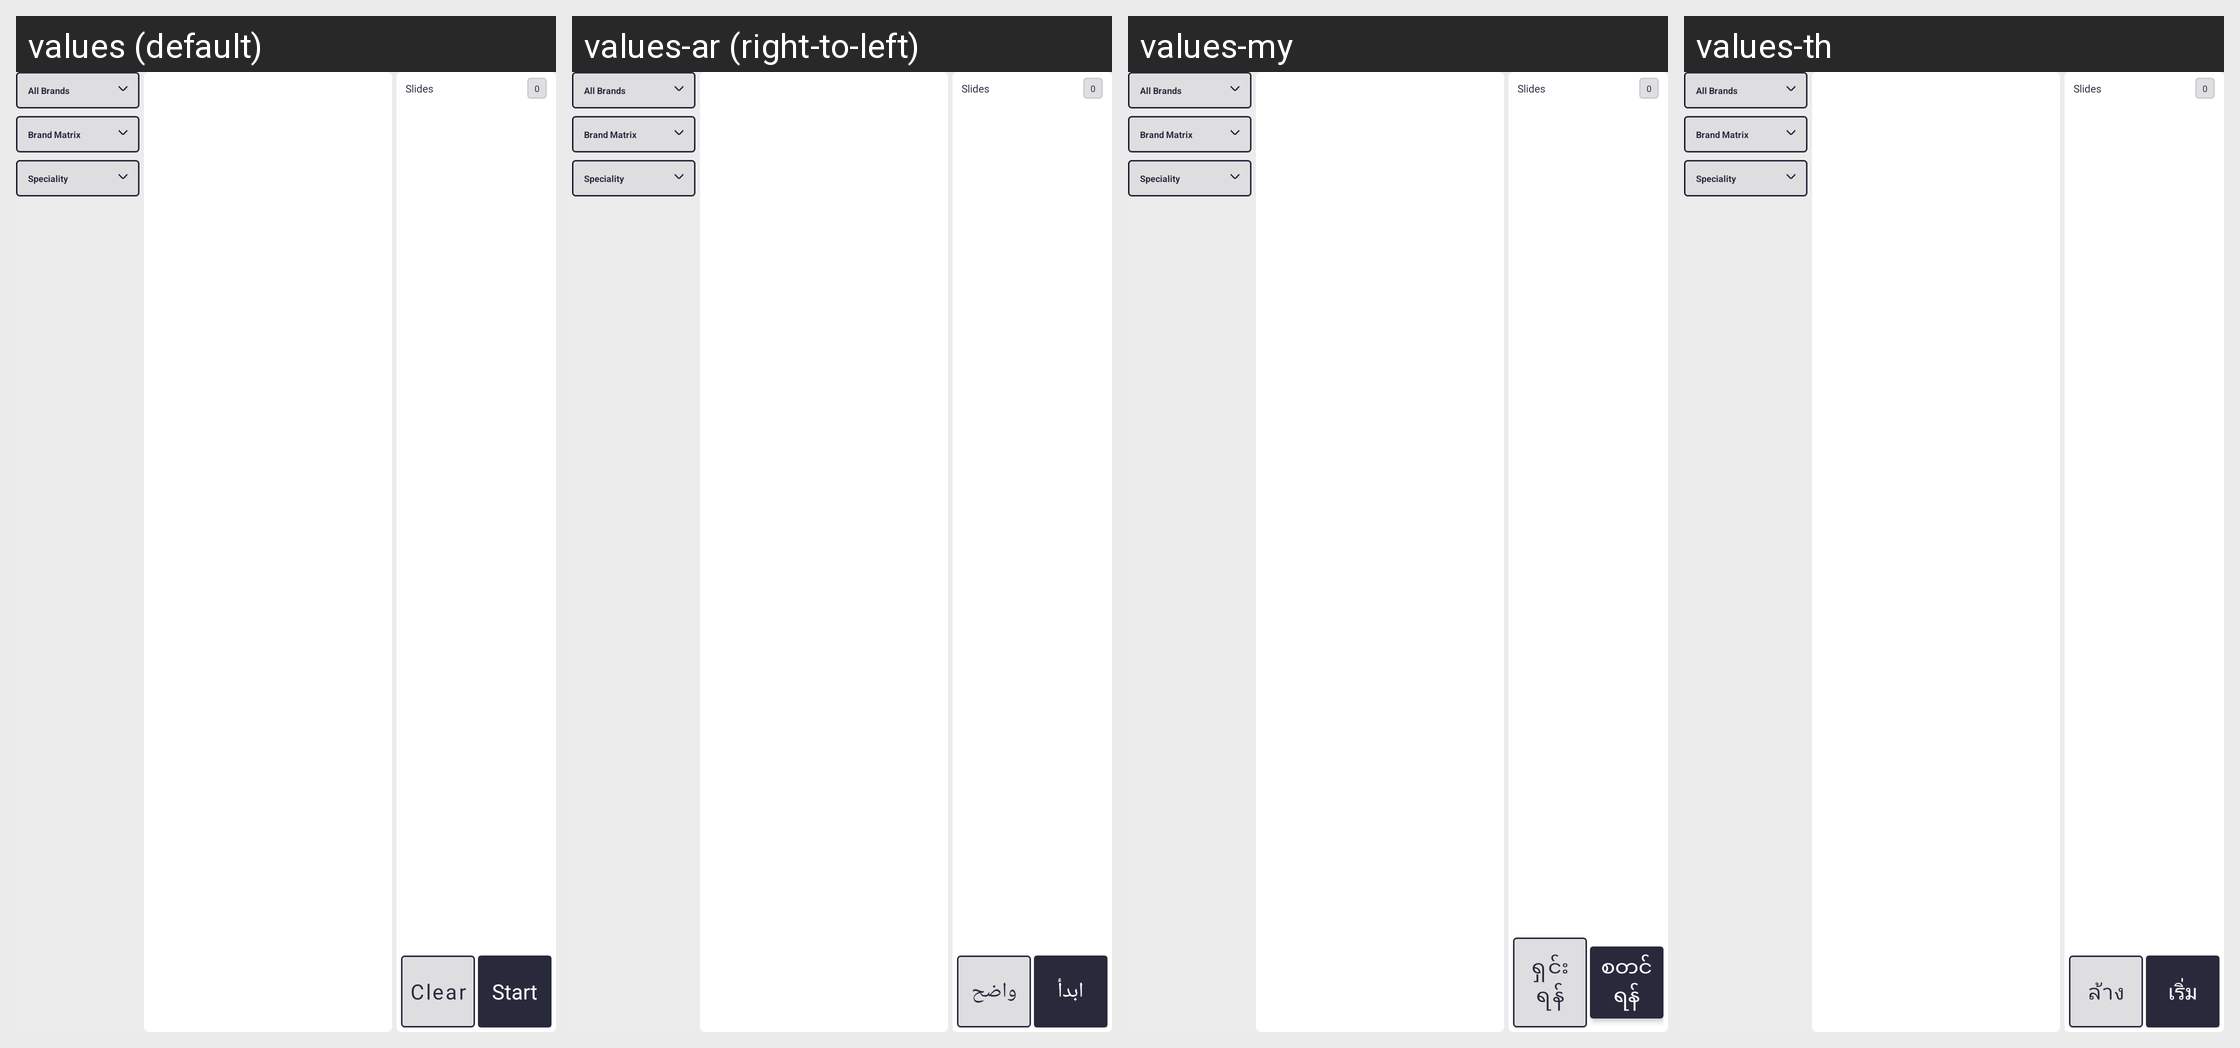

The same Android screen rendered under several of its app's locales, left to right. List the strings drawn on it with the default value and each locale's translation.
Android screen res/layout/fragment_custom_presentation.xml rendered under 4 locales, left to right: values (default), values-ar (right-to-left), values-my, values-th. Device: Nexus 5 (rendered at 1080×1920; each locale shown at half size, 540×960, under a caption strip naming it); theme Theme.SANCLM.
Other locales in the repository, not shown: values-es, values-fr, values-pt, values-ru, values-vi, values-zh.
Strings drawn on this screen, with the default value and each locale's value (text and hints the layout hard-codes, and strings that could not be matched under every locale, appear in the picture but are not listed):

clear
  values: Clear
  values-ar: واضح
  values-my: ရှင်းရန်
  values-th: ล้าง

start
  values: Start
  values-ar: ابدأ
  values-my: စတင်ရန်
  values-th: เริ่ม
